Run: headless pygame with SDL's dummy video driver; simulated clock (each Clock.tick advances the game by its frame time, no real sleeping); random seed 0; keys injected as events and as key.get_pressed() state; no mouse input.
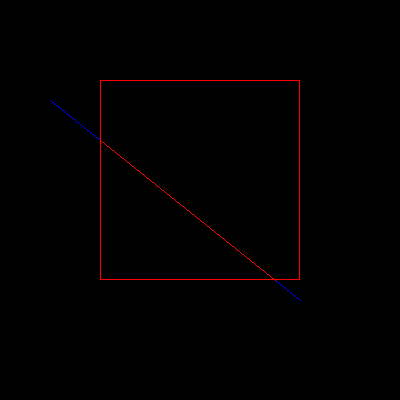
Frame 1 of 4 · flips 1–60 · no input
Frame 2 of 4 · flips 61–180 · tapped SPACE, RETURN · held RIGHT (→), D · screen unchanged from frame 1, image omitted
Frame 3 of 4 · flips 181–300 · held DOWN (↓), S · screen unchanged from frame 2, image omitted
Frame 4 of 4 · flips 301–420 · held LEFT (←), A, UP (↑), W · screen unchanged from frame 3, image omitted

The pygame program that drew these frames:

import pygame
import sys

# Liang-Barsky algorithm
def liang_barsky(x1, y1, x2, y2, xmin, ymin, xmax, ymax):
    t0, t1 = 0, 1
    dx, dy = x2 - x1, y2 - y1

    p = [-dx, dx, -dy, dy]
    q = [x1 - xmin, xmax - x1, y1 - ymin, ymax - y1]

    for i in range(4):
        if p[i] == 0:
            if q[i] < 0:
                return None
        else:
            t = q[i] / p[i]
            if p[i] < 0 and t > t0:
                t0 = t
            elif p[i] > 0 and t < t1:
                t1 = t

    if t0 < t1:
        clipped_x1 = x1 + t0 * dx
        clipped_y1 = y1 + t0 * dy
        clipped_x2 = x1 + t1 * dx
        clipped_y2 = y1 + t1 * dy
        return clipped_x1, clipped_y1, clipped_x2, clipped_y2
    else:
        return None

pygame.init()

screen = pygame.display.set_mode((400, 400))
pygame.display.set_caption("Liang-Barsky Line Clipping Algorithm")
clock = pygame.time.Clock()

# Line coordinates
x1, y1 = 50, 100
x2, y2 = 300, 300

# Window boundaries
xmin, ymin = 100, 80
xmax, ymax = 300, 280

# Main loop
while True:
    for event in pygame.event.get():
        if event.type == pygame.QUIT:
            pygame.quit()
            sys.exit()

    pygame.draw.line(screen, (0, 0, 255), (x1, y1), (x2, y2), 1)

    pygame.draw.rect(screen, (255, 0, 0), (xmin, ymin, xmax - xmin, ymax - ymin), 1)

    result = liang_barsky(x1, y1, x2, y2, xmin, ymin, xmax, ymax)
    if result is not None:
        clipped_x1, clipped_y1, clipped_x2, clipped_y2 = result
        pygame.draw.line(screen, (255, 0, 0), (clipped_x1, clipped_y1), (clipped_x2, clipped_y2), 1)

    pygame.display.flip()
    clock.tick(60)
